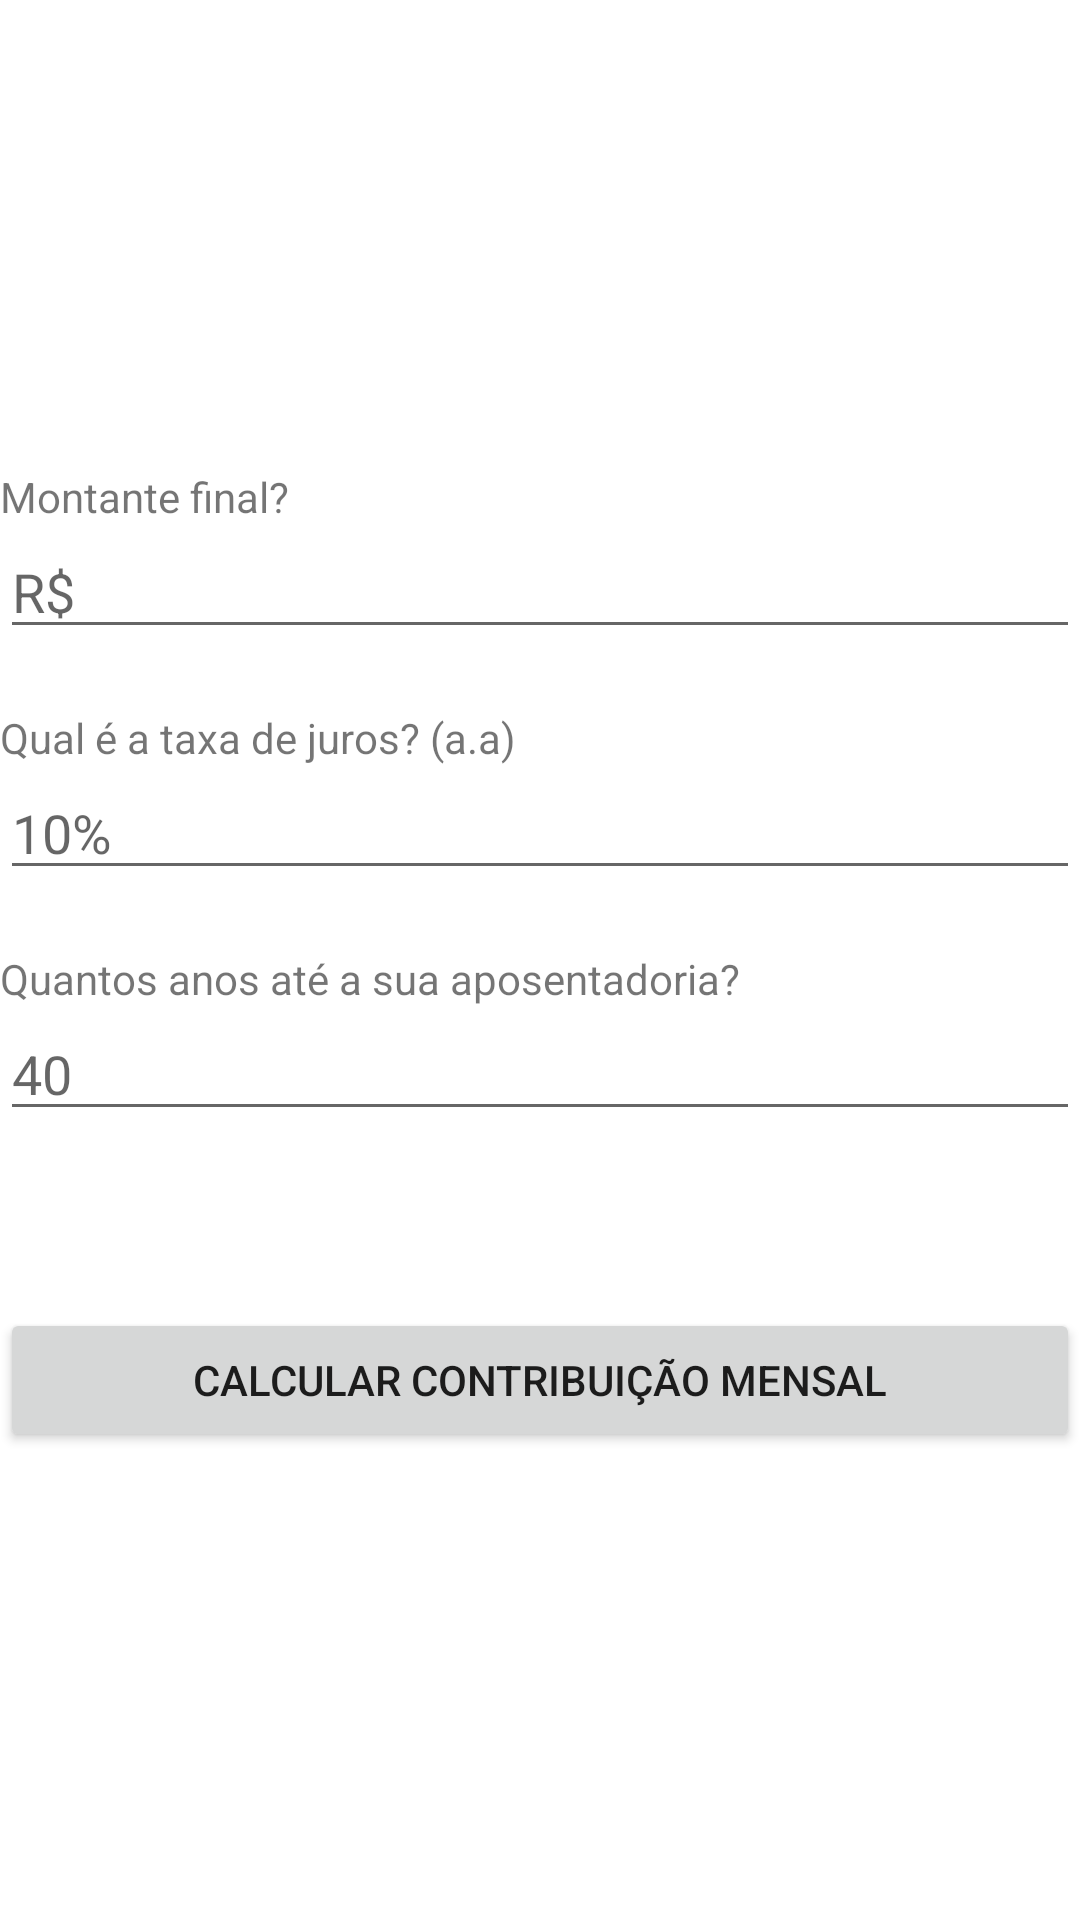

Here is an Android app screen rendered from its layout file. Give the layout XML and the strings, colors and styles it references.
<!-- AndroidManifest.xml: application theme Theme.ProvaP1 -->
<!-- res/layout/activity_main.xml -->
<?xml version="1.0" encoding="utf-8"?>
<LinearLayout xmlns:android="http://schemas.android.com/apk/res/android"
    xmlns:app="http://schemas.android.com/apk/res-auto"
    xmlns:tools="http://schemas.android.com/tools"
    android:id="@+id/main"
    android:layout_width="match_parent"
    android:layout_height="match_parent"
    android:gravity="center"
    android:orientation="vertical"
    tools:context=".MainActivity">

    <TextView
        android:id="@+id/textView"
        android:layout_width="match_parent"
        android:layout_height="wrap_content"
        android:text="@string/montante_final" />

    <EditText
        android:id="@+id/finalAmountInput"
        android:layout_width="match_parent"
        android:layout_height="wrap_content"
        android:layout_marginBottom="20dp"
        android:hint="@string/reais"
        android:ems="10"
        android:inputType="number|numberDecimal" />

    <TextView
        android:id="@+id/textView1"
        android:layout_width="match_parent"
        android:layout_height="wrap_content"
        android:text="@string/qual_a_taxa_de_juros" />

    <EditText
        android:id="@+id/ratePerYearInput"
        android:layout_width="match_parent"
        android:layout_height="wrap_content"
        android:layout_marginBottom="20dp"
        android:hint="@string/hintRatePercentage"
        android:inputType="number|numberDecimal" />

    <TextView
        android:id="@+id/textView2"
        android:layout_width="match_parent"
        android:layout_height="wrap_content"
        android:text="@string/quantos_anos_at_a_sua_aposentadoria" />

    <EditText
        android:id="@+id/numberOfYearsInput"
        android:layout_width="match_parent"
        android:layout_height="wrap_content"
        android:layout_marginBottom="20dp"
        android:hint="@string/_40"
        android:inputType="number|numberDecimal" />

    <TextView
        android:id="@+id/errorText"
        android:layout_width="match_parent"
        android:layout_height="wrap_content"
        android:layout_marginBottom="20dp"
        android:text=""
        android:textAlignment="center"
        android:textColor="@color/design_default_color_error"
        android:textColorLink="#F44336"
        android:visibility="invisible" />

    <Button
        android:id="@+id/submit"
        android:layout_width="match_parent"
        android:layout_height="wrap_content"
        android:text="@string/calculate" />
</LinearLayout>
<!-- resources referenced by this layout -->
<resources>
  <string name="_40">40</string>
  <string name="calculate">Calcular Contribuição Mensal</string>
  <string name="hintRatePercentage">10%</string>
  <string name="montante_final">Montante final?</string>
  <string name="qual_a_taxa_de_juros">Qual é a taxa de juros? (a.a)</string>
  <string name="quantos_anos_at_a_sua_aposentadoria">Quantos anos até a sua aposentadoria?</string>
  <string name="reais">R$</string>
  <style name="Theme.ProvaP1" parent="Theme.MaterialComponents.DayNight.DarkActionBar">
          
          <item name="colorPrimary">@color/purple_500</item>
          <item name="colorPrimaryVariant">@color/purple_700</item>
          <item name="colorOnPrimary">@color/white</item>
          
          <item name="colorSecondary">@color/teal_200</item>
          <item name="colorSecondaryVariant">@color/teal_700</item>
          <item name="colorOnSecondary">@color/black</item>
          
          <item name="android:statusBarColor">?attr/colorPrimaryVariant</item>
          
      </style>
  <!-- not gathered from this repository: default colours our renderer supplied (Android Studio template values) -->
  <color name="purple_500">#FF6200EE</color>
  <color name="purple_700">#FF3700B3</color>
  <color name="teal_200">#FF03DAC5</color>
  <color name="teal_700">#FF018786</color>
  <color name="black">#FF000000</color>
  <color name="white">#FFFFFFFF</color>
</resources>
